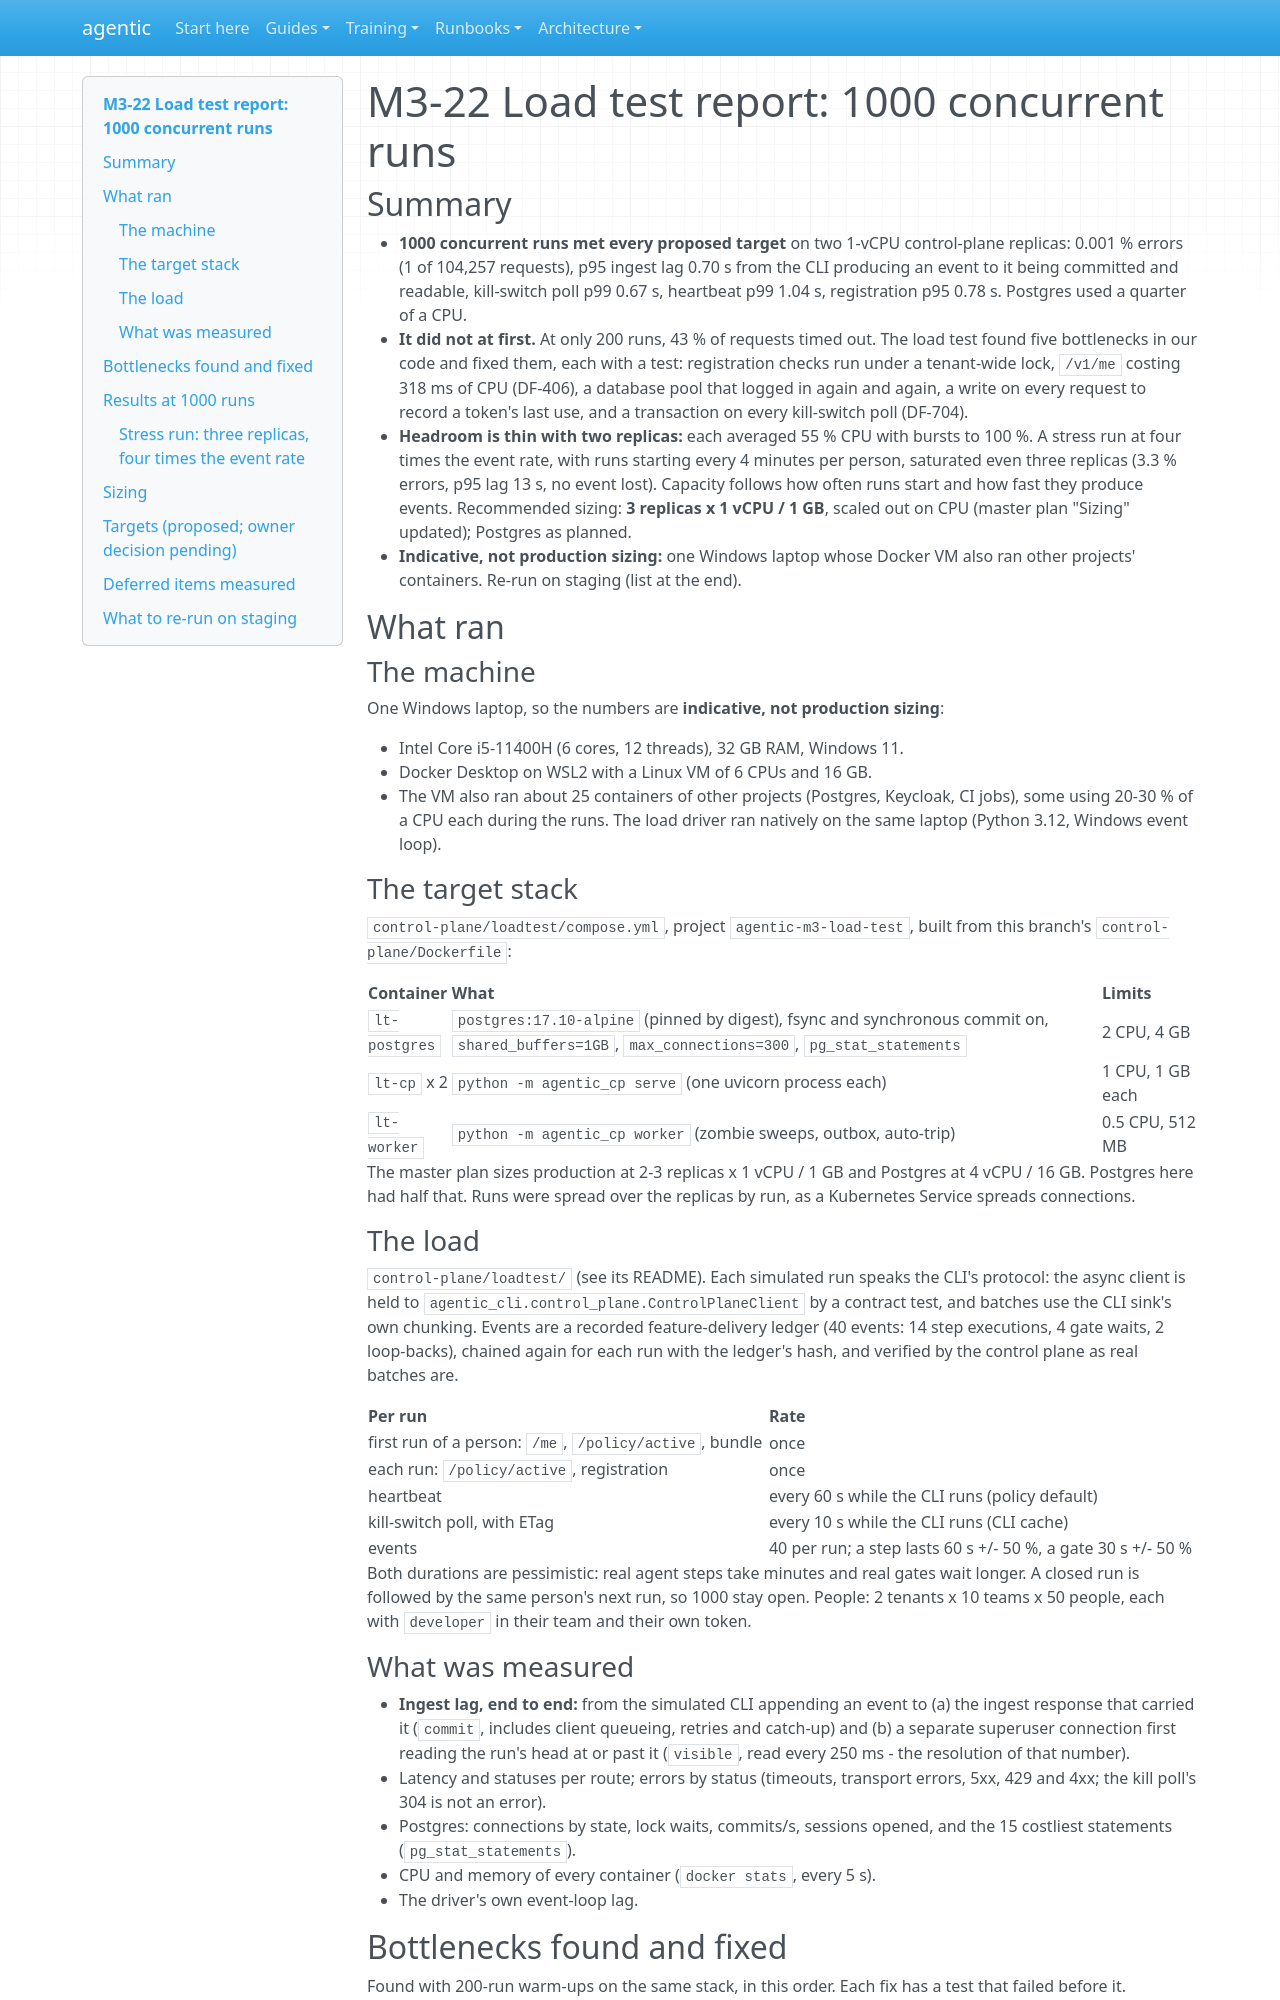

repository: cbeyondcloud/agentic-sdlc · page: load-test/M3-22-report.html · generator: mkdocs

# M3-22 Load test report: 1000 concurrent runs

## Summary

- **1000 concurrent runs met every proposed target** on two 1-vCPU control-plane replicas:
  0.001 % errors (1 of 104,257 requests), p95 ingest lag 0.70 s from the CLI producing an
  event to it being committed and readable, kill-switch poll p99 0.67 s, heartbeat p99
  1.04 s, registration p95 0.78 s. Postgres used a quarter of a CPU.
- **It did not at first.** At only 200 runs, 43 % of requests timed out. The load test found
  five bottlenecks in our code and fixed them, each with a test: registration checks run
  under a tenant-wide lock, `/v1/me` costing 318 ms of CPU (DF-406), a database pool that
  logged in again and again, a write on every request to record a token's last use, and a
  transaction on every kill-switch poll (DF-704).
- **Headroom is thin with two replicas:** each averaged 55 % CPU with bursts to 100 %. A
  stress run at four times the event rate, with runs starting every 4 minutes per person,
  saturated even three replicas (3.3 % errors, p95 lag 13 s, no event lost). Capacity
  follows how often runs start and how fast they produce events. Recommended sizing:
  **3 replicas x 1 vCPU / 1 GB**, scaled out on CPU (master plan "Sizing" updated); Postgres
  as planned.
- **Indicative, not production sizing:** one Windows laptop whose Docker VM also ran other
  projects' containers. Re-run on staging (list at the end).

## What ran

### The machine

One Windows laptop, so the numbers are **indicative, not production sizing**:

- Intel Core i5-11400H (6 cores, 12 threads), 32 GB RAM, Windows 11.
- Docker Desktop on WSL2 with a Linux VM of 6 CPUs and 16 GB.
- The VM also ran about 25 containers of other projects (Postgres, Keycloak, CI jobs),
  some using 20-30 % of a CPU each during the runs. The load driver ran natively on the
  same laptop (Python 3.12, Windows event loop).

### The target stack

`control-plane/loadtest/compose.yml`, project `agentic-m3-load-test`, built from this
branch's `control-plane/Dockerfile`:

| Container | What | Limits |
|---|---|---|
| `lt-postgres` | `postgres:17.10-alpine` (pinned by digest), fsync and synchronous commit on, `shared_buffers=1GB`, `max_connections=300`, `pg_stat_statements` | 2 CPU, 4 GB |
| `lt-cp` x 2 | `python -m agentic_cp serve` (one uvicorn process each) | 1 CPU, 1 GB each |
| `lt-worker` | `python -m agentic_cp worker` (zombie sweeps, outbox, auto-trip) | 0.5 CPU, 512 MB |

The master plan sizes production at 2-3 replicas x 1 vCPU / 1 GB and Postgres at 4 vCPU /
16 GB. Postgres here had half that. Runs were spread over the replicas by run, as a
Kubernetes Service spreads connections.

### The load

`control-plane/loadtest/` (see its README). Each simulated run speaks the CLI's protocol:
the async client is held to `agentic_cli.control_plane.ControlPlaneClient` by a contract
test, and batches use the CLI sink's own chunking. Events are a recorded feature-delivery
ledger (40 events: 14 step executions, 4 gate waits, 2 loop-backs), chained again for each
run with the ledger's hash, and verified by the control plane as real batches are.

| Per run | Rate |
|---|---|
| first run of a person: `/me`, `/policy/active`, bundle | once |
| each run: `/policy/active`, registration | once |
| heartbeat | every 60 s while the CLI runs (policy default) |
| kill-switch poll, with ETag | every 10 s while the CLI runs (CLI cache) |
| events | 40 per run; a step lasts 60 s +/- 50 %, a gate 30 s +/- 50 % |

Both durations are pessimistic: real agent steps take minutes and real gates wait longer.
A closed run is followed by the same person's next run, so 1000 stay open. People: 2
tenants x 10 teams x 50 people, each with `developer` in their team and their own token.

### What was measured

- **Ingest lag, end to end:** from the simulated CLI appending an event to (a) the ingest
  response that carried it (`commit`, includes client queueing, retries and catch-up) and
  (b) a separate superuser connection first reading the run's head at or past it
  (`visible`, read every 250 ms - the resolution of that number).
- Latency and statuses per route; errors by status (timeouts, transport errors, 5xx, 429
  and 4xx; the kill poll's 304 is not an error).
- Postgres: connections by state, lock waits, commits/s, sessions opened, and the 15
  costliest statements (`pg_stat_statements`).
- CPU and memory of every container (`docker stats`, every 5 s).
- The driver's own event-loop lag.
